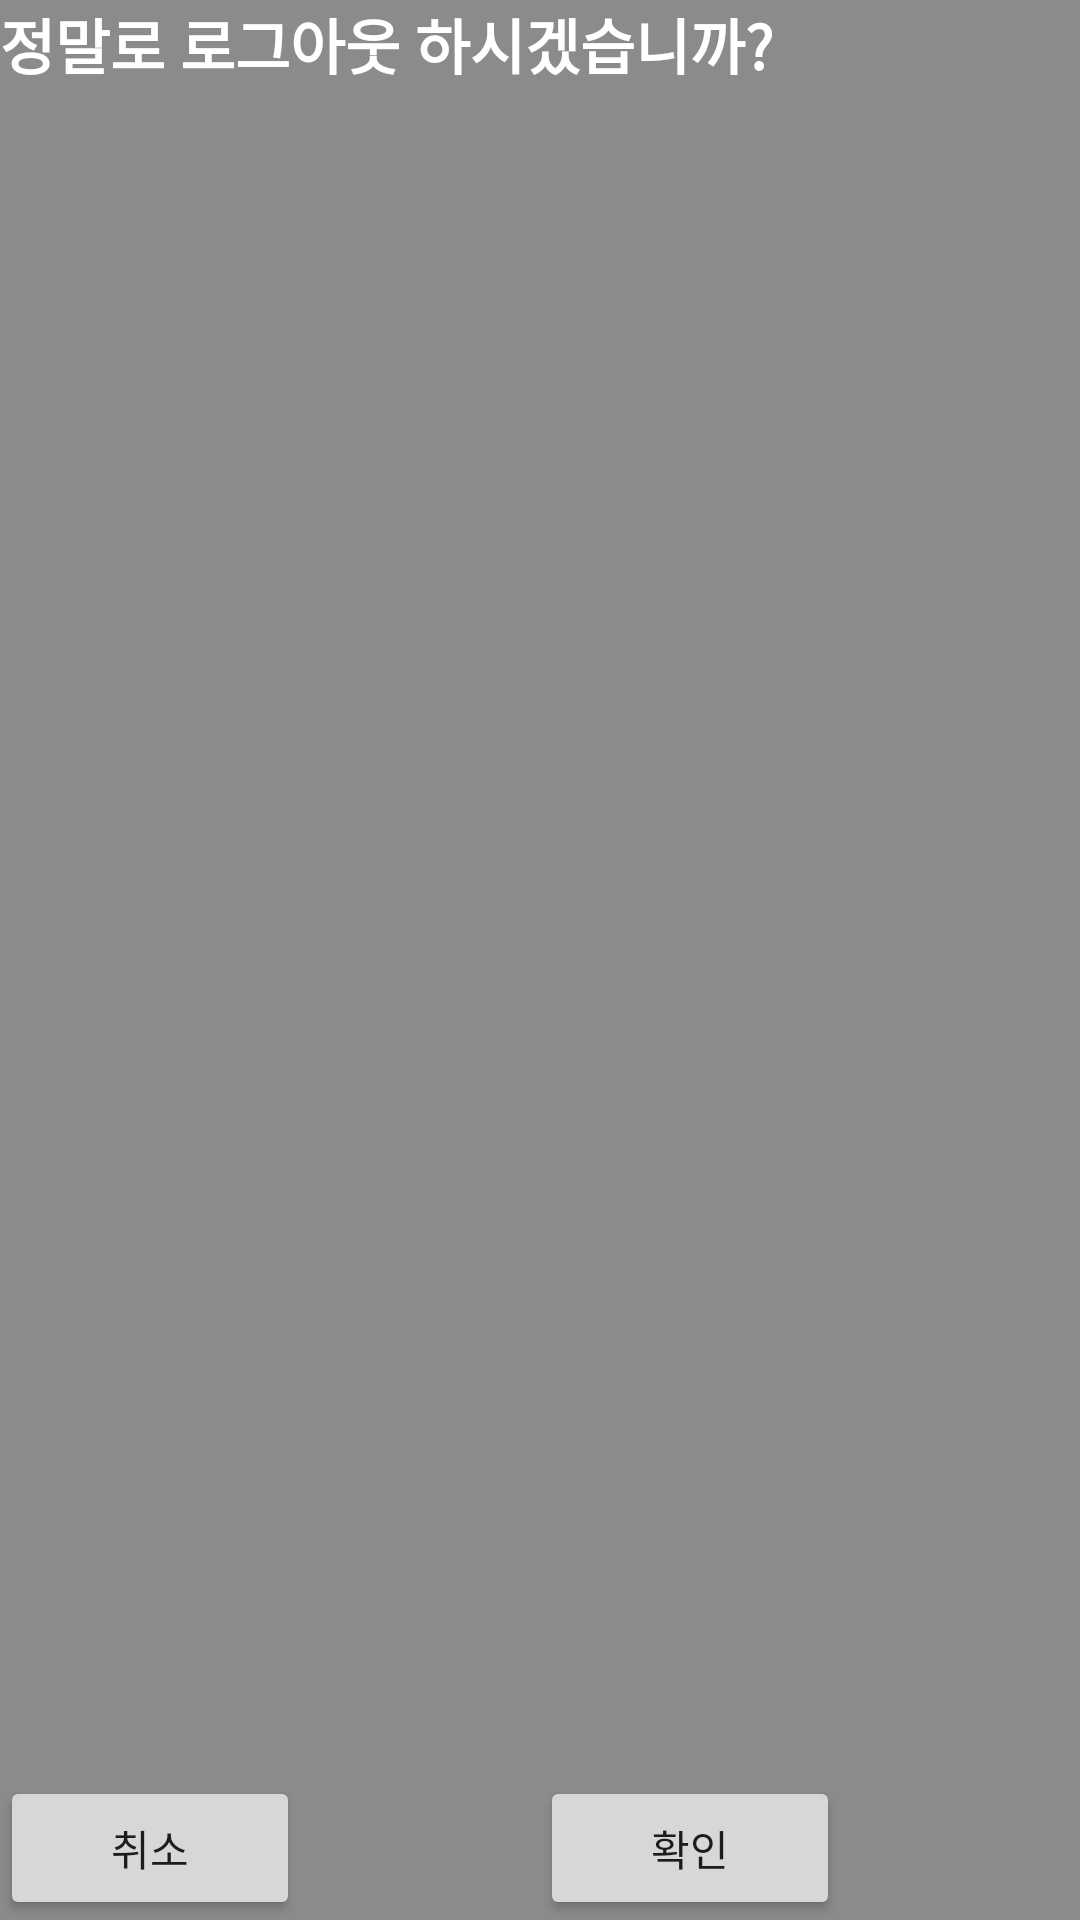

Here is an Android app screen rendered from its layout file. Give the layout XML and the strings, colors and styles it references.
<!-- AndroidManifest.xml: application theme AppTheme -->
<!-- res/layout/setting_dialog.xml -->
<?xml version="1.0" encoding="utf-8"?>
<LinearLayout xmlns:android="http://schemas.android.com/apk/res/android"
    android:orientation="vertical"
    android:layout_width="280dp"
    android:layout_height="100dp"
    android:background="@color/colorGray"
    android:layout_gravity="center">
    <TextView
        android:layout_width="wrap_content"
        android:layout_height="wrap_content"
        android:textStyle="bold"
        android:textSize="20dp"
        android:textColor="@color/colorWhite"
        android:text="정말로 로그아웃 하시겠습니까?"/>
    <LinearLayout
        android:layout_width="match_parent"
        android:layout_height="match_parent">
        <Button
            android:id="@+id/no"
            android:layout_width="100dp"
            android:layout_height="wrap_content"
            android:text="취소"
            android:layout_gravity="bottom"/>
        <Button
            android:id="@+id/yes"
            android:layout_width="100dp"
            android:layout_height="wrap_content"
            android:text="확인"
            android:layout_gravity="bottom"
            android:layout_marginLeft="80dp"/>
    </LinearLayout>

</LinearLayout>
<!-- resources referenced by this layout -->
<resources>
  <color name="colorGray">#8B8B8B</color>
  <color name="colorWhite">#FFFFFF</color>
  <style name="AppTheme" parent="Theme.AppCompat.Light.DarkActionBar">
          
          <item name="colorPrimary">@color/colorPrimary</item>
          <item name="colorPrimaryDark">@color/colorPrimaryDark</item>
          <item name="colorAccent">@color/colorAccent</item>
      </style>
  <color name="colorPrimary">#57CBFF</color>
  <color name="colorPrimaryDark">#56B3FF</color>
  <color name="colorAccent">#F34781</color>
</resources>
